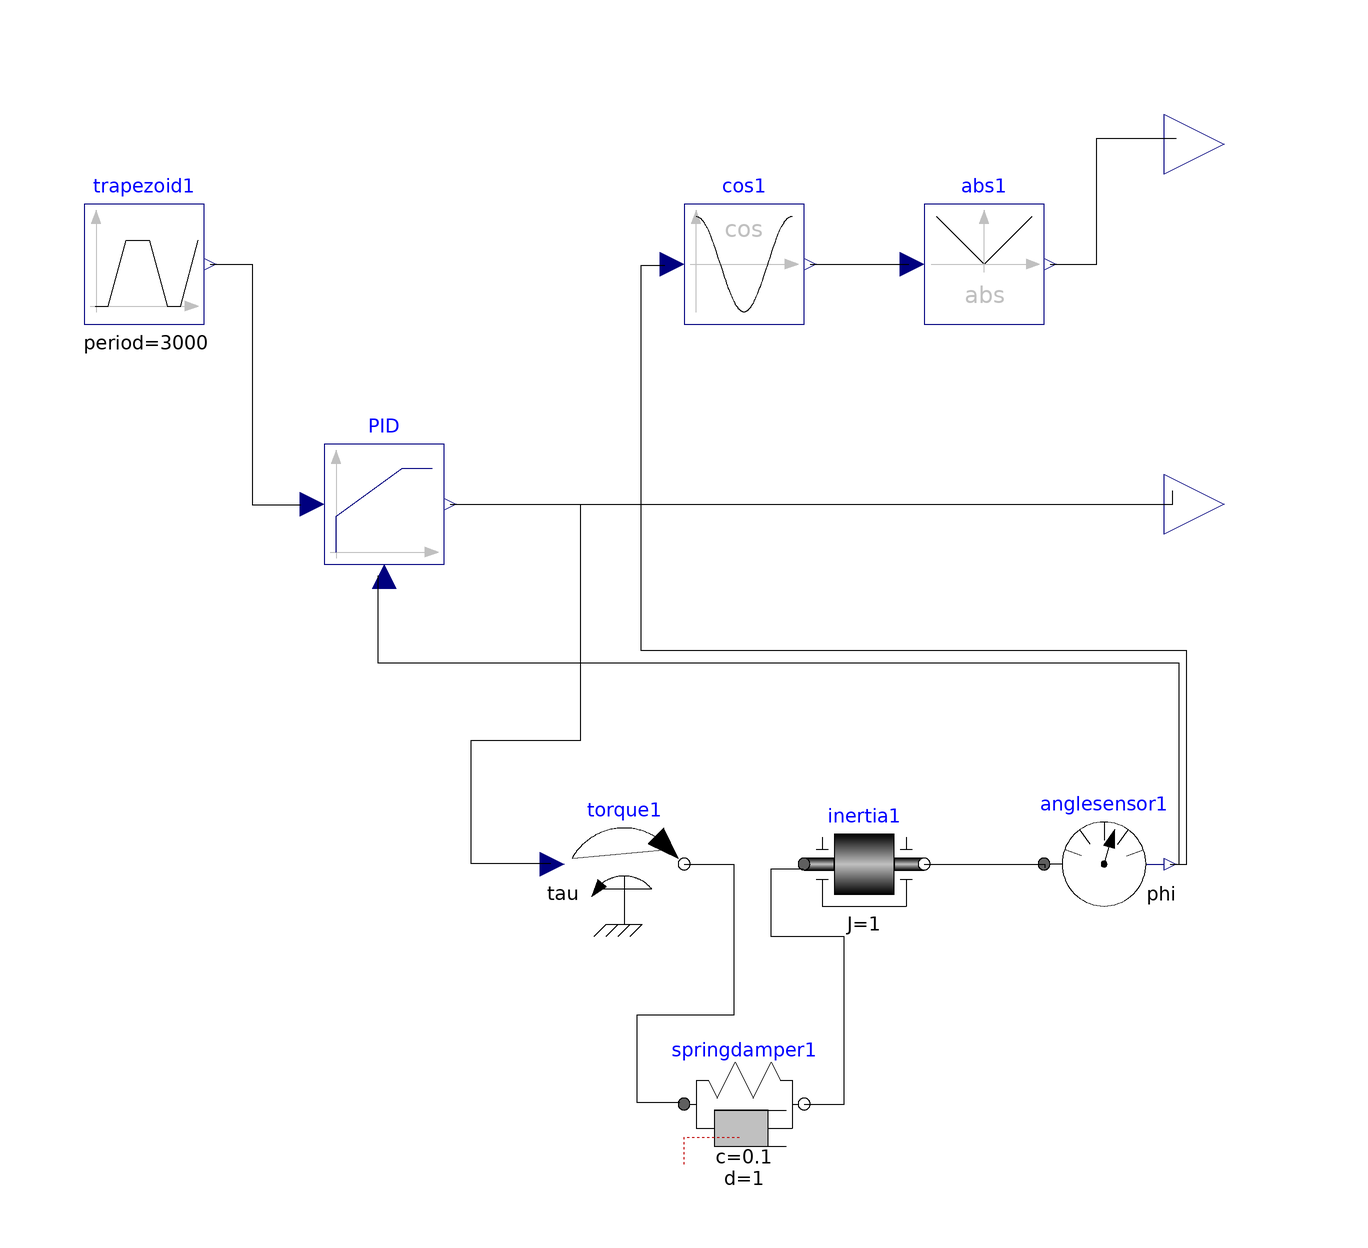

The component connection diagram of the Modelica model below, drawn from its own Placement and Line annotations.

model SysCtrl
    parameter Real ixx, iyy, izz;
    Modelica.Mechanics.Rotational.Sources.Torque torque1(useSupport = false) annotation(Placement(visible = true, transformation(origin = {0, -40}, extent = {{-10, -10}, {10, 10}}, rotation = 0)));
    Modelica.Mechanics.Rotational.Components.Inertia inertia1(J = 1) annotation(Placement(visible = true, transformation(origin = {40, -40}, extent = {{-10, -10}, {10, 10}}, rotation = 0)));
    Modelica.Mechanics.Rotational.Sensors.AngleSensor anglesensor1 annotation(Placement(visible = true, transformation(origin = {80, -40}, extent = {{-10, -10}, {10, 10}}, rotation = 0)));
    Modelica.Blocks.Continuous.LimPID PID(yMax = 100, k = 20, wp = 10, Ti = 5, Td = 10, wd = 1, Ni = 4, Nd = 50) annotation(Placement(visible = true, transformation(origin = {-40, 20}, extent = {{-10, -10}, {10, 10}}, rotation = 0)));
    Modelica.Mechanics.Rotational.Components.SpringDamper springdamper1(c = 0.1, d = 1) annotation(Placement(visible = true, transformation(origin = {20, -80}, extent = {{-10, -10}, {10, 10}}, rotation = 0)));
    Modelica.Blocks.Interfaces.RealOutput torque annotation(Placement(visible = true, transformation(origin = {100, 20}, extent = {{-10, -10}, {10, 10}}, rotation = 0), iconTransformation(origin = {100, 20}, extent = {{-10, -10}, {10, 10}}, rotation = 0)));
    Modelica.Blocks.Sources.Trapezoid trapezoid1(amplitude = 90, rising = 50, width = 500, falling = 50, period = 3000) annotation(Placement(visible = true, transformation(origin = {-80, 60}, extent = {{-10, -10}, {10, 10}}, rotation = 0)));
    Modelica.Blocks.Math.Cos cos1 annotation(Placement(visible = true, transformation(origin = {20, 60}, extent = {{-10, -10}, {10, 10}}, rotation = 0)));
    Modelica.Blocks.Math.Abs abs1 annotation(Placement(visible = true, transformation(origin = {60, 60}, extent = {{-10, -10}, {10, 10}}, rotation = 0)));
    output Modelica.Blocks.Interfaces.RealOutput solarOut annotation(Placement(visible = true, transformation(origin = {100, 80}, extent = {{-10, -10}, {10, 10}}, rotation = 0), iconTransformation(origin = {100, 80}, extent = {{-10, -10}, {10, 10}}, rotation = 0)));
  equation
    connect(anglesensor1.phi, cos1.u) annotation(Line(points = {{91, -40}, {93.8227, -40}, {93.8227, -4.47628}, {2.86482, -4.47628}, {2.86482, 59.803}, {6.80394, 59.803}, {6.80394, 59.803}}));
    connect(cos1.y, abs1.u) annotation(Line(points = {{31, 60}, {47.4485, 60}, {47.4485, 59.9821}, {47.4485, 59.9821}}));
    connect(abs1.y, solarOut) annotation(Line(points = {{71, 60}, {78.7825, 60}, {78.7825, 80.9311}, {92.0322, 80.9311}, {92.0322, 80.9311}}));
    connect(trapezoid1.y, PID.u_s) annotation(Line(points = {{-69, 60}, {-61.9517, 60}, {-61.9517, 19.8747}, {-53.8944, 19.8747}, {-53.8944, 19.8747}}));
    connect(PID.y, torque) annotation(Line(points = {{-29, 20}, {91.49509999999999, 20}, {91.49509999999999, 22.2023}, {91.49509999999999, 22.2023}}));
    connect(springdamper1.flange_b, inertia1.flange_a) annotation(Line(points = {{30, -80}, {36.7055, -80}, {36.7055, -52.1038}, {24.53, -52.1038}, {24.53, -40.8236}, {29.9015, -40.8236}, {29.9015, -40.8236}}));
    connect(torque1.flange, springdamper1.flange_a) annotation(Line(points = {{10, -40}, {18.2632, -40}, {18.2632, -65.1746}, {2.14861, -65.1746}, {2.14861, -79.6777}, {9.310650000000001, -79.6777}, {9.310650000000001, -79.6777}}));
    connect(PID.y, torque1.tau) annotation(Line(points = {{-29, 20}, {-7.28638, 20}, {-7.28638, -19.4911}, {-25.5023, -19.4911}, {-25.5023, -39.8929}, {-12.2047, -39.8929}, {-12.2047, -39.8929}}));
    connect(anglesensor1.phi, PID.u_m) annotation(Line(points = {{91, -40}, {92.53700000000001, -40}, {92.53700000000001, -6.55774}, {-40.9859, -6.55774}, {-40.9859, 8.01502}, {-40.9859, 8.01502}}));
    connect(inertia1.flange_b, anglesensor1.flange) annotation(Line(points = {{50, -40}, {70.1314, -40}, {70.1314, -40.6216}, {70.1314, -40.6216}}));
    annotation(Icon(coordinateSystem(extent = {{-100, -100}, {100, 100}}, preserveAspectRatio = true, initialScale = 0.1, grid = {2, 2})), Diagram(coordinateSystem(extent = {{-100, -100}, {100, 100}}, preserveAspectRatio = true, initialScale = 0.1, grid = {2, 2})));
  end SysCtrl;